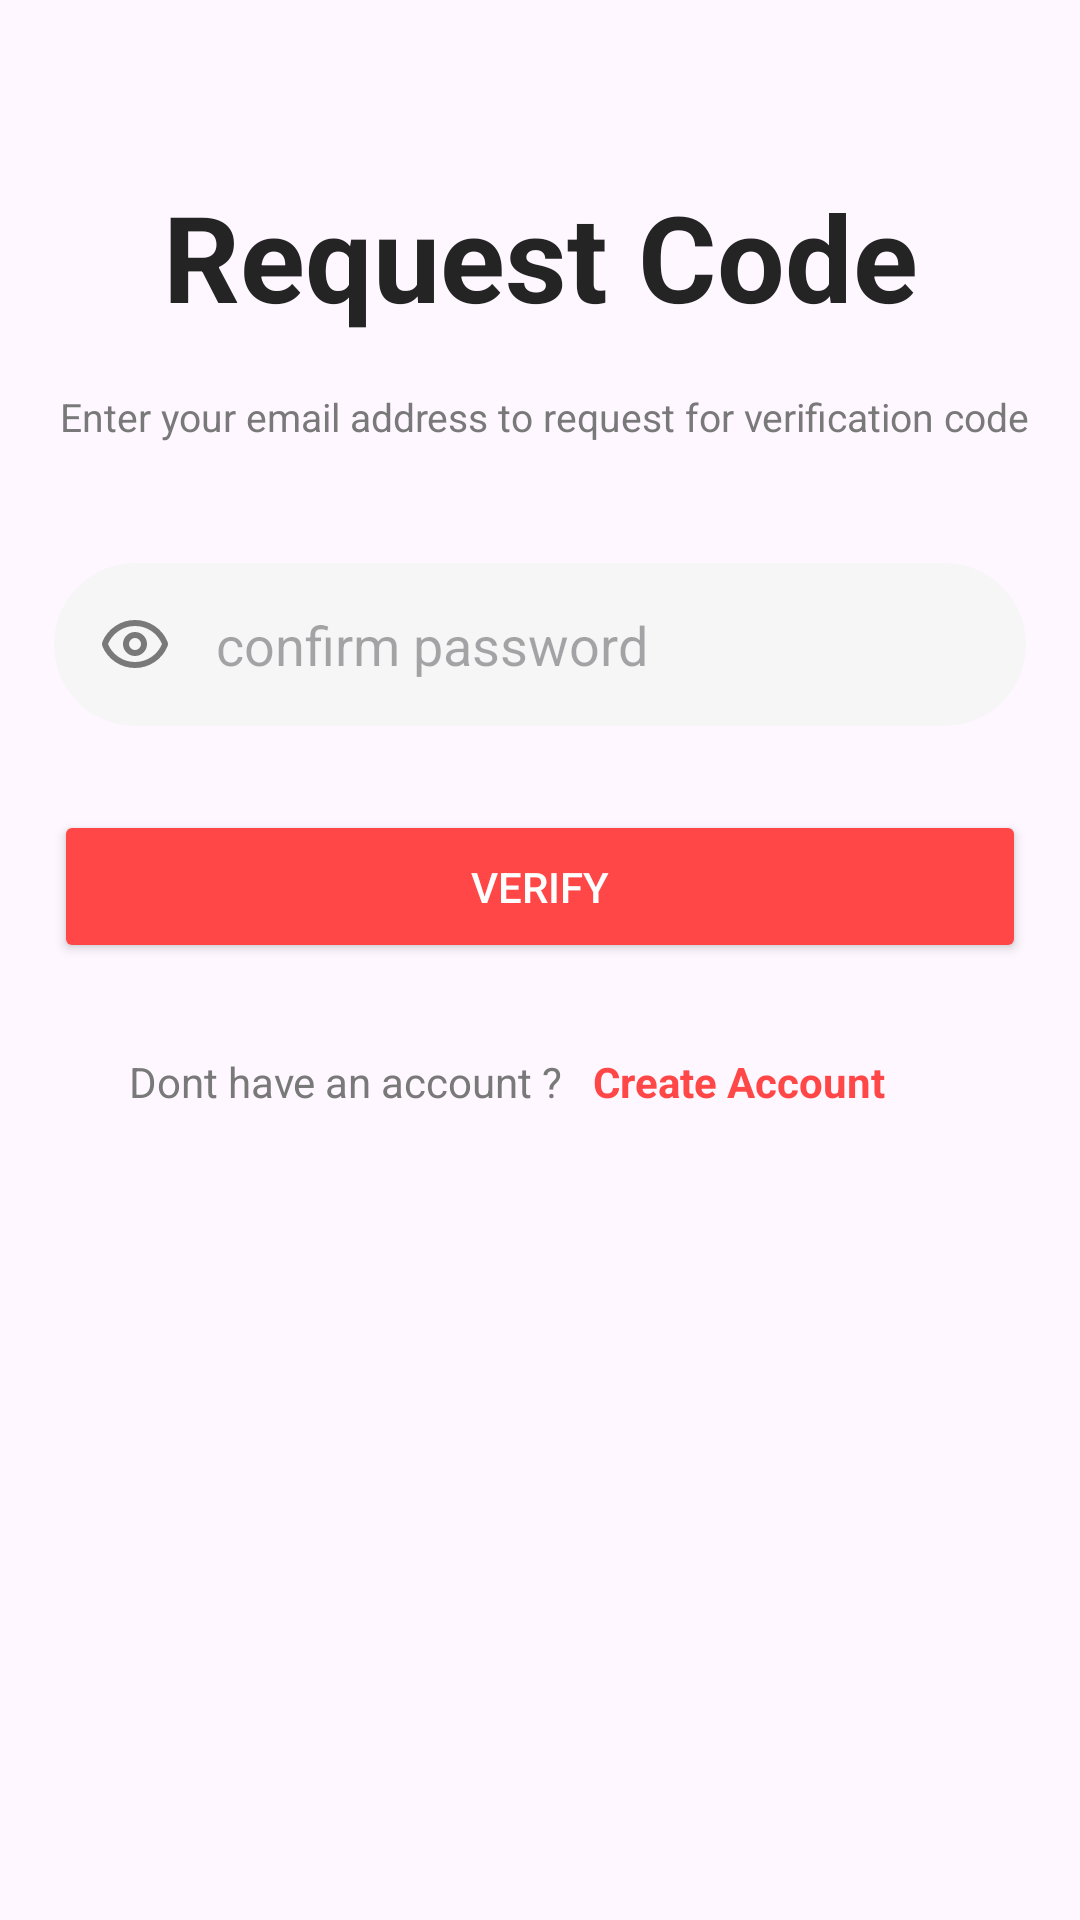

Here is an Android app screen rendered from its layout file. Give the layout XML and the strings, colors and styles it references.
<!-- AndroidManifest.xml: application theme Theme.Ecommerce_application_group -->
<!-- res/layout/activity_request_code.xml -->
<?xml version="1.0" encoding="utf-8"?>
<androidx.constraintlayout.widget.ConstraintLayout xmlns:android="http://schemas.android.com/apk/res/android"
    xmlns:app="http://schemas.android.com/apk/res-auto"
    xmlns:tools="http://schemas.android.com/tools"
    android:layout_width="match_parent"
    android:layout_height="match_parent"
    tools:context=".RequestCodeActivity">
    <TextView
        android:id="@+id/textView"
        android:layout_width="wrap_content"
        android:layout_height="wrap_content"
        android:text="@string/request_code"
        android:textColor="@color/black"
        android:textSize="40sp"
        android:textStyle="bold"
        app:layout_constraintBottom_toBottomOf="parent"
        app:layout_constraintEnd_toEndOf="parent"
        app:layout_constraintStart_toStartOf="parent"
        app:layout_constraintTop_toTopOf="parent"
        app:layout_constraintVertical_bias="0.1" />


    <TextView
        android:id="@+id/textView2"
        android:layout_width="wrap_content"
        android:layout_height="wrap_content"
        android:layout_marginTop="18dp"
        android:textAlignment="center"
        android:text="@string/request_code_string"
        android:textColor="@color/Gray"
        android:textSize="13sp"
        app:layout_constraintEnd_toEndOf="parent"
        app:layout_constraintHorizontal_bias="0.537"
        app:layout_constraintStart_toStartOf="parent"
        app:layout_constraintTop_toBottomOf="@+id/textView" />



    <EditText
        android:id="@+id/verify_password"
        android:layout_width="0dp"
        android:layout_height="wrap_content"
        android:layout_marginTop="40dp"
        android:background="@drawable/rounded_inputs"
        android:drawableStart="@drawable/eye"
        android:drawablePadding="15dp"
        android:hint="@string/confirm_password"
        android:inputType="textPassword"
        android:padding="15dp"
        android:textColor="@color/black"

        android:shadowRadius="@integer/material_motion_duration_long_2"
        app:layout_constraintEnd_toEndOf="parent"
        app:layout_constraintStart_toStartOf="parent"
        app:layout_constraintTop_toBottomOf="@+id/textView2"
        app:layout_constraintWidth_percent=".9" />

    <Button
        android:id="@+id/button2"
        android:layout_width="0dp"
        android:layout_height="wrap_content"
        android:layout_marginTop="28dp"
        android:textColor="@color/white"
        android:backgroundTint="@color/lightRed"
        android:onClick="requestcode"
        android:padding="16dp"
        android:text="@string/verify"
        app:layout_constraintEnd_toEndOf="parent"
        app:layout_constraintStart_toStartOf="parent"
        app:layout_constraintTop_toBottomOf="@+id/verify_password"

        app:layout_constraintWidth_percent=".9" />

    <TextView
        android:id="@+id/textView4"
        android:layout_width="wrap_content"
        android:layout_height="wrap_content"
        android:text="@string/dont_have_an_account"
        android:textColor="@color/Gray"
        app:layout_constraintBottom_toBottomOf="parent"
        app:layout_constraintEnd_toEndOf="parent"
        app:layout_constraintHorizontal_bias=".2"
        app:layout_constraintStart_toStartOf="parent"

        app:layout_constraintTop_toBottomOf="@+id/button2"
        app:layout_constraintVertical_bias=".1" />

    <TextView
        android:layout_width="wrap_content"
        android:layout_height="wrap_content"
        android:layout_marginStart="10dp"
        android:text="@string/register"
        android:textColor="@color/lightRed"
        android:textStyle="bold"
        android:onClick="signup"
        app:layout_constraintBottom_toBottomOf="@+id/textView4"
        app:layout_constraintStart_toEndOf="@+id/textView4"
        app:layout_constraintTop_toTopOf="@+id/textView4"
        app:layout_constraintVertical_bias="0.0" />

</androidx.constraintlayout.widget.ConstraintLayout>
<!-- resources referenced by this layout -->
<resources>
  <color name="Gray">#797979</color>
  <color name="black">#242424</color>
  <color name="lightRed">#ff4747</color>
  <color name="white">#FFFFFFFF</color>
  <!-- drawable eye (drawable) -->
  <vector xmlns:android="http://schemas.android.com/apk/res/android"
      android:width="24dp"
      android:height="24dp"
      android:viewportWidth="24"
      android:viewportHeight="24">
    <path
        android:pathData="M2.062,12.348a1,1 0,0 1,0 -0.696,10.75 10.75,0 0,1 19.876,0 1,1 0,0 1,0 0.696,10.75 10.75,0 0,1 -19.876,0"
        android:strokeLineJoin="round"
        android:strokeWidth="2"
        android:fillColor="#00000000"
        android:strokeColor="@color/Gray"
        android:strokeLineCap="round"/>
    <path
        android:pathData="M12,12m-3,0a3,3 0,1 1,6 0a3,3 0,1 1,-6 0"
        android:strokeLineJoin="round"
        android:strokeWidth="2"
        android:fillColor="#00000000"
        android:strokeColor="@color/Gray"
        android:strokeLineCap="round"/>
  </vector>
  <!-- drawable rounded_inputs (drawable) -->
  <?xml version="1.0" encoding="utf-8"?>
  <shape xmlns:android="http://schemas.android.com/apk/res/android">
  
      <corners android:radius="50dp"/>
      <solid android:color="@color/lightGray"/>
      <stroke android:color="@color/lightGray" android:width="1dp"/>
  </shape>
  <string name="confirm_password">confirm password</string>
  <string name="dont_have_an_account">Dont have an account ?</string>
  <string name="register">Create Account</string>
  <string name="request_code">Request Code</string>
  <string name="request_code_string">Enter your email address to request for verification code</string>
  <string name="verify">Verify</string>
  <style name="Theme.Ecommerce_application_group" parent="Base.Theme.Ecommerce_application_group" />
  <color name="lightGray">#f6f6f6</color>
  <style name="Base.Theme.Ecommerce_application_group" parent="Theme.Material3.DayNight.NoActionBar">
          
          
      </style>
</resources>
